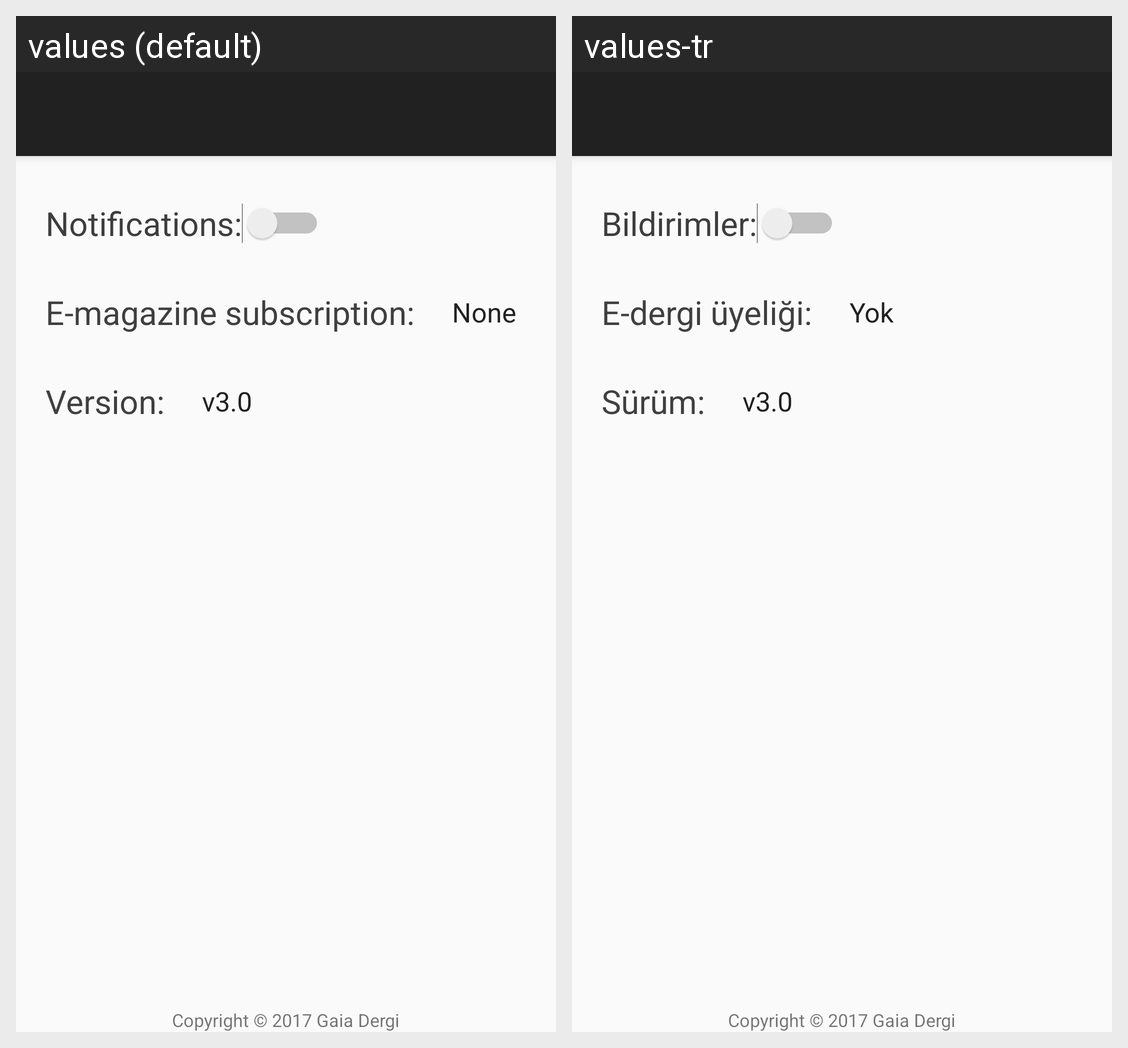

Here is an Android app screen in its default locale and in the app's own translations. Write out the translated-string differences for the strings that appear on this screen.
Android screen res/layout/activity_settings.xml rendered under 2 locales, left to right: values (default), values-tr. Device: Nexus 5 (rendered at 1080×1920; each locale shown at half size, 540×960, under a caption strip naming it); theme AppTheme.
Strings drawn on this screen, with the default value and each locale's value (text and hints the layout hard-codes, and strings that could not be matched under every locale, appear in the picture but are not listed):

notification
  values: Notifications:
  values-tr: Bildirimler:

account
  values: E-magazine subscription:
  values-tr: E-dergi üyeliği:

account_standart
  values: None
  values-tr: Yok

version
  values: Version:
  values-tr: Sürüm:

copyright
  values: Copyright © 2017 Gaia Dergi
  values-tr: Copyright © 2017 Gaia Dergi
